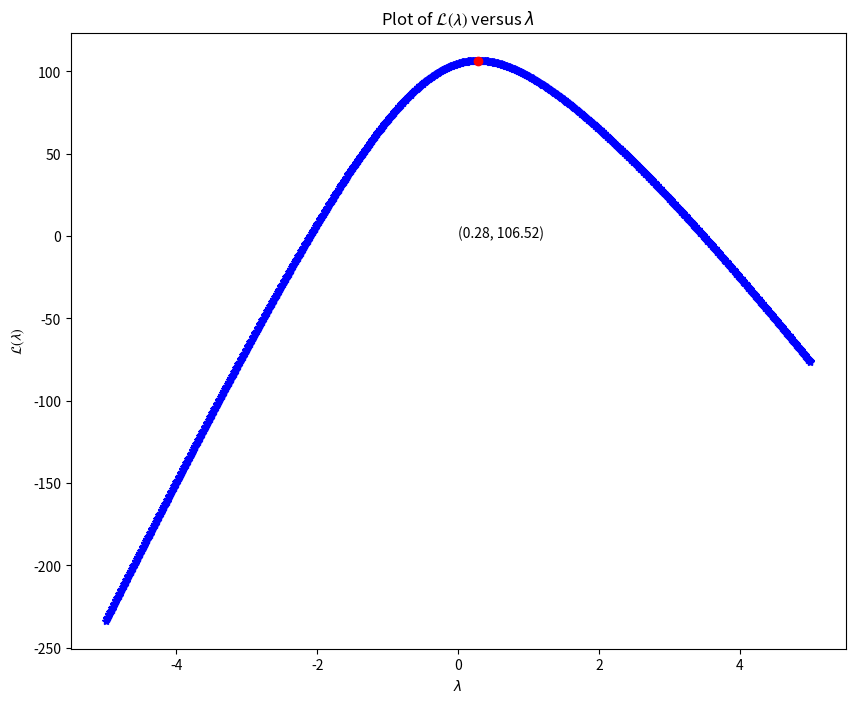

Python code for this plot:
import numpy as np
import matplotlib.pyplot as plt

def xj_lambda(xj, lmd):
    # Equation 4-34
    if lmd == 0:
        return np.log(xj)
    else:
        return (xj ** lmd - 1) / lmd


def x_lambda(x, lmd):
    # Equation 4-36
    s = 0
    for xj in x:
        s += xj_lambda(xj, lmd)
    return (s / len(x))


def l_lambda(x, lmd):
    # Equation 4-35
    n = len(x)
    l = 0
    # first_part: $-\frac{n}{2}\ln(\frac{1}{n}\sum_{j=1}^{n}(x_j^{(\lambda)}-\overbar{x_j^{(\lambda)}}))$
    # second_part: $(\lambda-1)\sum_{j=1}^{n}\ln x_j$
    xl = x_lambda(x, lmd)
    for xj in x:
        sub = xj_lambda(xj, lmd) - xl
        l += sub ** 2
    w = l / n
    first_part = (-n / 2) * np.log(w)
    second_part = (lmd - 1) * np.sum(np.log(x))
    return (first_part + second_part)

def plot_lambda(x, y):
    fig, ax = plt.subplots(figsize=(10, 8))  # Create a figure and an axes.
    lstyle = '-*b'
    ax.plot(x, y, lstyle)
    ax.set_xlabel(r'$ \lambda $')  # Add an x-label to the axes.
    ax.set_ylabel(r'$ \mathcal{L(\lambda)} $')  # Add a y-label to the axes.
    ax.set_title(r'Plot of $\mathcal{L(\lambda)}$ versus $\lambda$')  # Add a title to the axes.
    i = y.index(max(y))
    A = [x[i]]
    B = [max(y)]
    plt.plot(A[0], B[0], 'ro')
    for xy in zip(A, B):  # <--
        ax.annotate('(%.2f, %.2f)' % xy, xy=xy, textcoords='data', xytext=(0,-1))
    fig.savefig('fig.pdf')
    fig.savefig('fig.png', dpi=500)
    plt.show()

if __name__ == "__main__":
    # Example 4-10
    x = [.15, .09, .18, .10, .05, .12, .08, .05, .08, .10, .07, .02, .01, .10,
         .10, .10, .02, .10, .01, .40, .10, .05, .03, .05, .15, .10, .15, .09,
         .08, .18, .10, .20, .11, .30, .02, .20, .20, .30, .30, .40, .30, .05]
    lmds = np.linspace(-5, 5, 1000)
    l_lambdas = []
    for lmd in lmds:
        l_lambdas.append(l_lambda(x, lmd))
        # print(round(lmd, 2), ':\t', l_lambda(x, lmd))
    plot_lambda(lmds, l_lambdas)